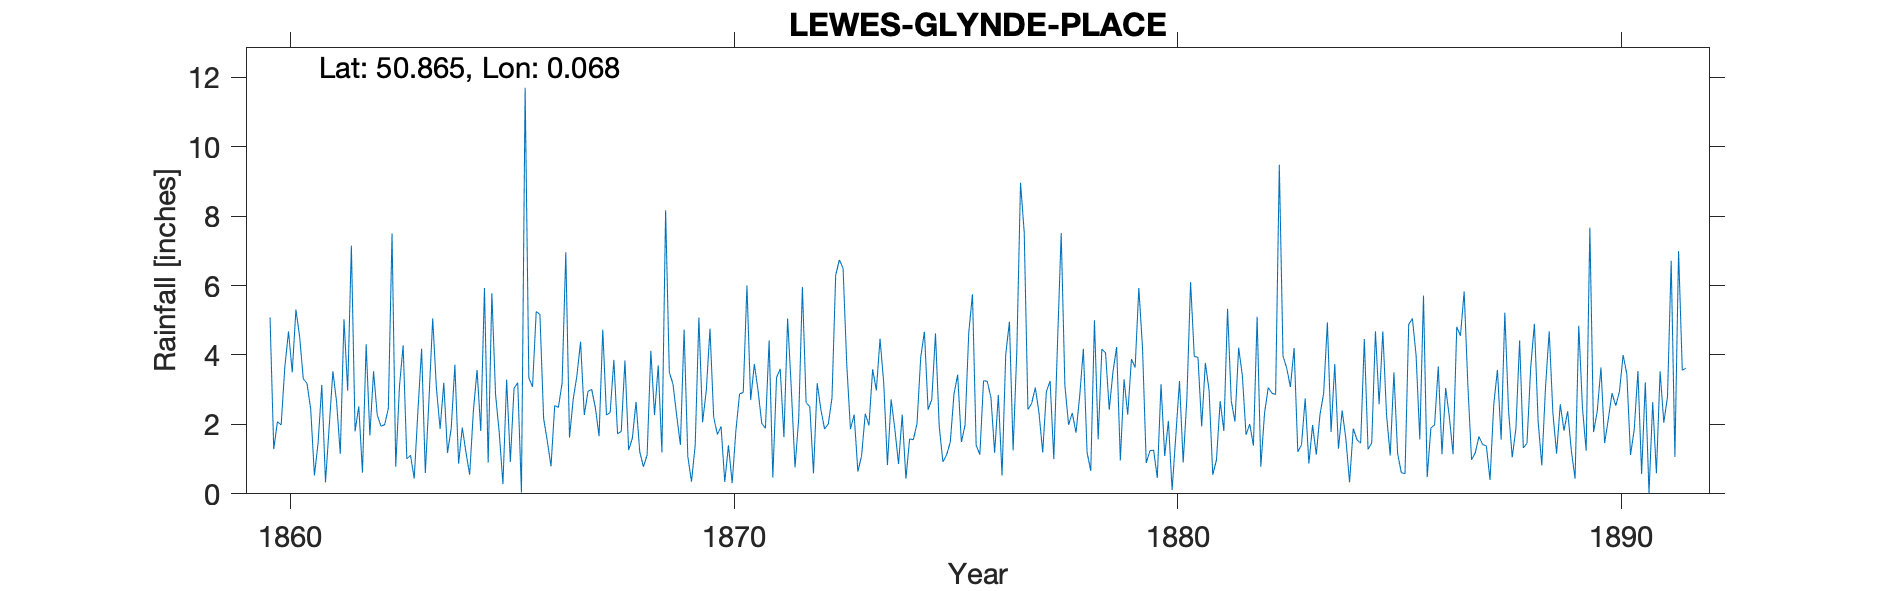

Data behind this chart, as committed beside it:
LEWES-GLYNDE-PLACE, , , , , , , , , , , , , , , , , , , , , , , 
Grid ref, TQ456093, Long, 0.06763, Lat, 50.86, Elevation, 49, ft, , , , , , , , , , , , , , , 
Station no, RR1692, , , , , , , , , , , , , , , , , , , , , , 
, 1860, 1861, 1862, 1863, 1864, 1865, 1866, 1867, 1868, 1869, 1870, 1871, 1872, 1873, 1874, 1875, 1876, 1877, 1878, 1879, 1880, 1881, 1882
January, 5.08, 0.53, 2.52, 4.28, 1.18, 5.78, 5.25, 4.38, 3.84, 3.5, 2.21, 2.98, 5.96, 3.72, 2.72, 4.62, 1.13, 7.53, 1.99, 3.51, 0.46, 1.94, 1.7
February, 1.29, 1.47, 0.61, 1.01, 1.88, 2.86, 5.17, 2.27, 1.26, 3.16, 1.71, 2.03, 2.63, 1.86, 1.87, 1.95, 3.26, 2.43, 2.33, 4.23, 3.16, 3.77, 2.01
March, 2.08, 3.14, 4.31, 1.11, 3.72, 1.76, 2.17, 2.95, 1.6, 2.25, 1.94, 1.89, 2.51, 2.28, 0.86, 0.92, 3.24, 2.6, 1.76, 0.96, 1.09, 2.98, 1.39
April, 1.98, 0.33, 1.68, 0.44, 0.87, 0.28, 1.52, 3.01, 2.65, 1.41, 0.34, 4.42, 0.59, 0.64, 2.28, 1.12, 2.77, 3.06, 2.81, 3.3, 2.1, 0.55, 5.1
May, 3.65, 1.93, 3.53, 2.39, 1.91, 3.29, 0.79, 2.48, 1.21, 4.73, 1.4, 0.47, 3.19, 1.09, 0.44, 1.49, 1.18, 2.33, 4.18, 2.28, 0.11, 0.98, 0.78
June, 4.68, 3.53, 2.27, 4.18, 1.19, 0.92, 2.54, 1.66, 0.78, 1.08, 0.31, 3.35, 2.42, 2.31, 1.58, 2.87, 2.85, 1.19, 1.19, 3.88, 1.67, 2.67, 2.32
July, 3.5, 2.65, 1.95, 0.6, 0.55, 3.04, 2.49, 4.73, 1.12, 0.35, 1.81, 3.6, 1.87, 1.97, 1.56, 3.43, 0.53, 2.95, 0.66, 3.64, 3.25, 1.81, 3.06
August, 5.31, 1.15, 1.99, 2.73, 2.39, 3.2, 3.19, 2.27, 4.12, 1.4, 2.88, 1.63, 2.01, 3.59, 2.02, 1.49, 4.02, 3.25, 5, 5.93, 0.9, 5.33, 2.9
September, 4.53, 5.03, 2.46, 5.05, 3.57, 0.04, 6.96, 2.34, 2.27, 5.08, 2.92, 5.05, 2.76, 2.98, 3.93, 1.98, 4.96, 1, 1.57, 4.2, 2.76, 2.68, 2.86
October, 3.31, 2.97, 7.5, 3.05, 1.81, 11.7, 1.62, 3.86, 3.7, 2.06, 6, 3.02, 6.3, 4.47, 4.67, 4.64, 1.25, 4.32, 4.17, 0.89, 6.1, 2.08, 9.48
November, 3.18, 7.15, 0.78, 1.87, 5.93, 3.34, 2.72, 1.73, 1.19, 2.97, 2.7, 0.76, 6.74, 3.19, 2.42, 5.75, 4.13, 7.51, 4.06, 1.24, 3.96, 4.21, 3.97
December, 2.44, 1.8, 3.08, 3.2, 0.9, 3.08, 3.4, 1.8, 8.17, 4.76, 3.74, 2.16, 6.5, 0.83, 2.72, 1.4, 8.96, 3.12, 2.42, 1.26, 3.93, 3.41, 3.62
Total, 41.03, 31.68, 32.68, 29.91, 25.9, 39.29, 37.82, 33.48, 31.91, 32.75, 27.96, 31.36, 43.48, 28.93, 27.07, 31.66, 38.28, 41.29, 32.14, 35.32, 29.49, 32.41, 39.19
